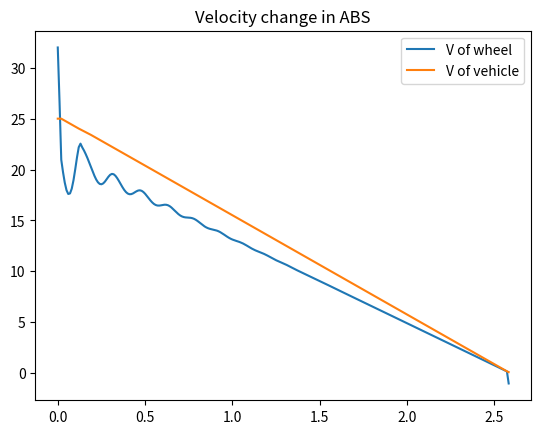
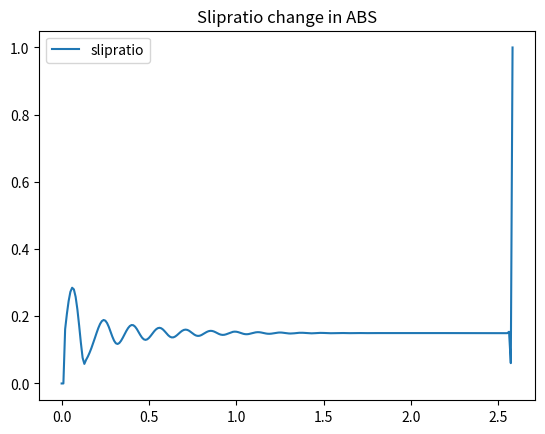

Write the Python code that produced these figures, in order.
# -*- coding: utf-8 -*-
"""
Created on Mon Dec 17 14:25:15 2018

@author: feiyuxiao
"""

import numpy as np
import math
import matplotlib.pylab as plt



# set parameters
m = 450
g = 9.8
r = 0.32
I = 1
v0 = 25
w0 = 100
desiredSlip = 0.2

# gravity force
FN = m*g

Mb = 1500

time = 10
# step size
h = 0.01
size = int(time/h)

v = np.zeros(size)
w = np.zeros(size)
T = np.linspace(0,time,size)
slipratio = np.zeros(size)
slipError = np.zeros(size)

v[0] = v0
w[0] = w0

#PID controller
Kp = 1000
P0 = -50
#counter for vectors
i = 0

for i in range(size-1):
    slipratio[i] = (v[i]-w[i]*r)/v[i] #calculate the slip ratio
    if slipratio[i] > 1:
        slipratio[i] = 1
    elif slipratio[i] < 0:
        slipratio[i] = 0  # adjust the limits if exceeds
        
    slipError[i] = abs(slipratio[i]-desiredSlip)
    
    if slipratio[i] > desiredSlip:
        Mb = Mb - Kp*slipError[i]+ P0
    elif slipratio[i] < desiredSlip:
        Mb = Mb + Kp*slipError[i] + P0
        
    # magic equation
    u = math.sin(1.9*math.atan(10*slipratio[i]
    -0.97*(10*slipratio[i]-math.atan(10*slipratio[i]))))
    #u = 1.28*(1-math.exp(-23.99*slipratio[i]) - 0.52*slipratio[i]);
    
    dw = (r*u*FN - Mb)/I*h
    w[i+1] = w[i]+dw
    
    dv = -u*FN/m*h
    v[i+1] = v[i] + dv
    
    if v[i+1] < 0:
        v[i+1] = 0
        t_pos = i+1
        break

v_w = w*r
    
plt.figure()

#plt.plot(T,v)
plt.plot(T[0:t_pos],v_w[0:t_pos],label = "V of wheel")
plt.plot(T[0:t_pos],v[0:t_pos],label = "V of vehicle")
plt.legend(loc = 'best')
plt.title('Velocity change in ABS')
plt.savefig('velocity',dpi = 200)

plt.figure()
plt.plot(T[0:t_pos],slipratio[0:t_pos], label = "slipratio")
plt.legend(loc = 'best')
plt.title("Slipratio change in ABS")
plt.savefig("slipratio",dpi = 200)




